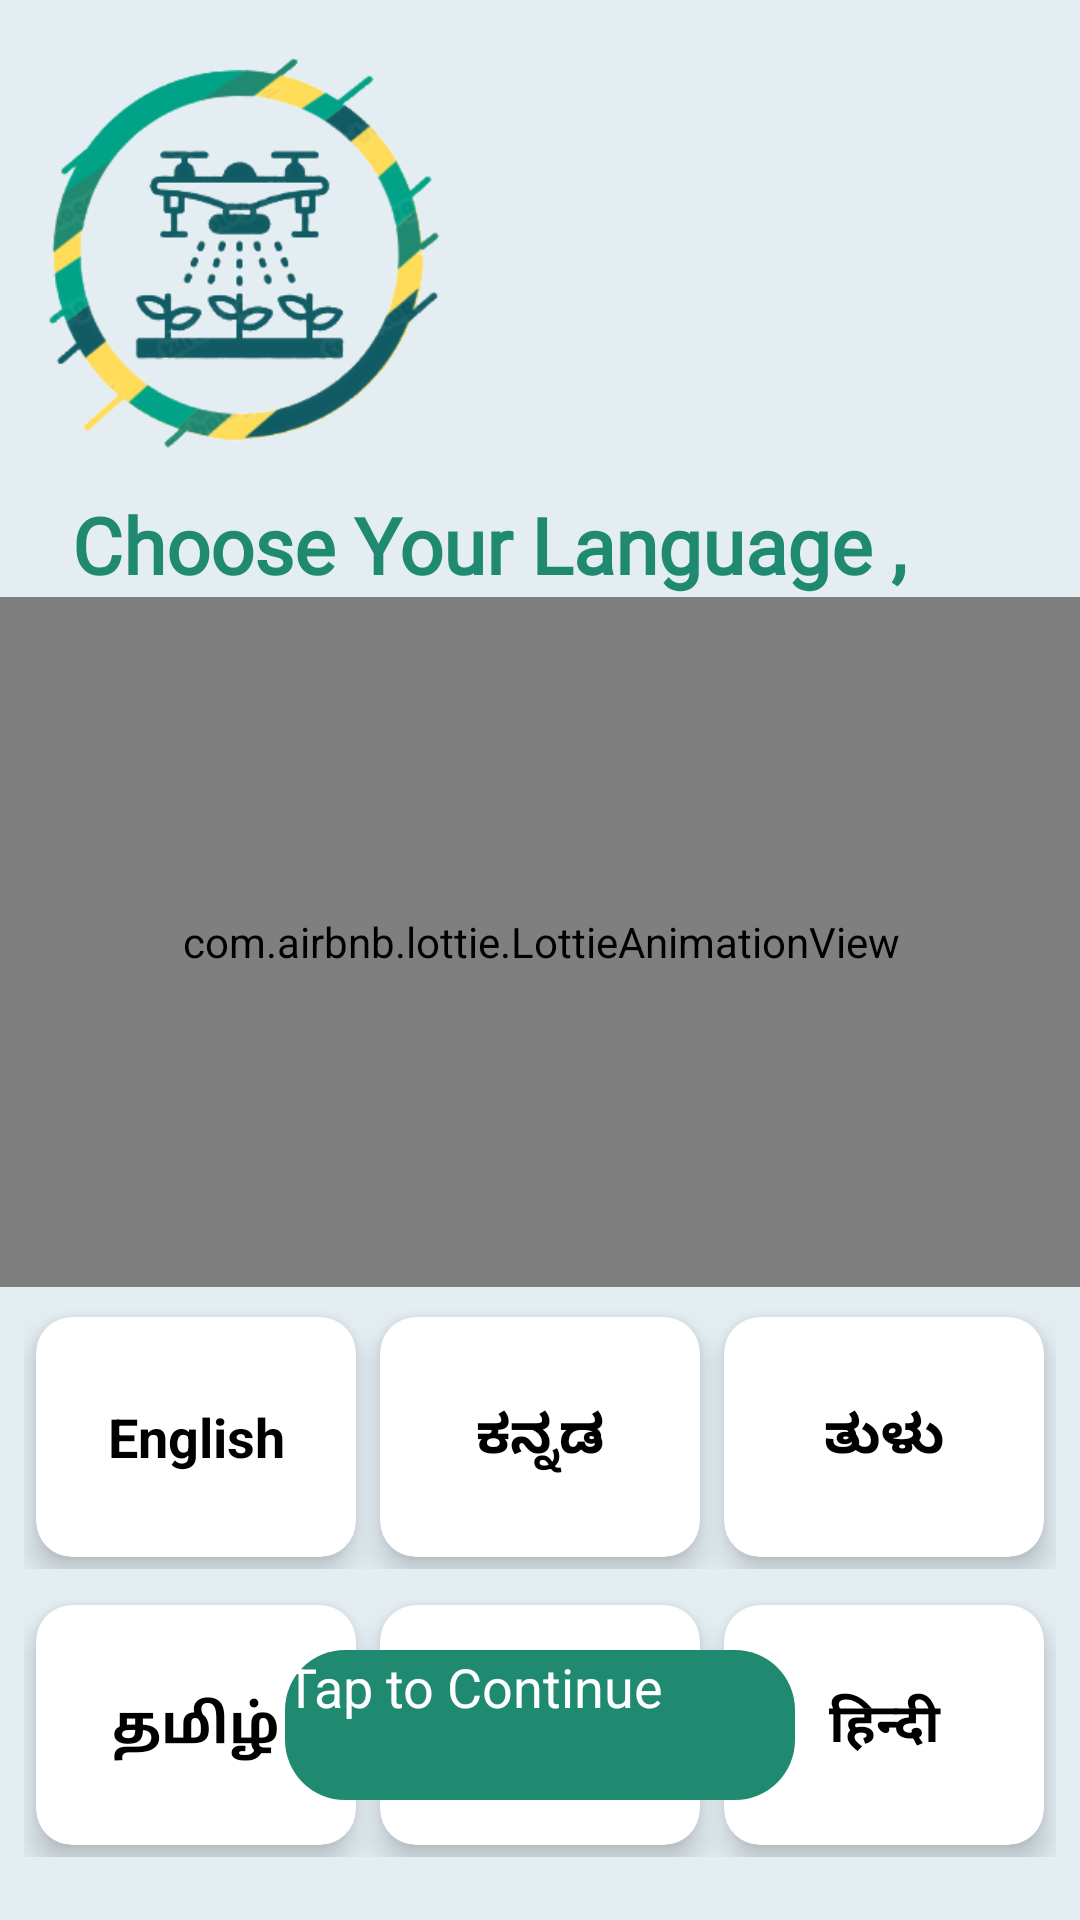

Android layout source for this screen:
<!-- AndroidManifest.xml: application theme Theme.AgriTech -->
<!-- res/layout/activity_welcome.xml -->
<?xml version="1.0" encoding="utf-8"?>
<androidx.constraintlayout.widget.ConstraintLayout xmlns:android="http://schemas.android.com/apk/res/android"
    xmlns:app="http://schemas.android.com/apk/res-auto"
    xmlns:tools="http://schemas.android.com/tools"
    android:layout_width="match_parent"
    android:layout_height="match_parent"
    android:background="#1B009688"
    tools:context=".Welcome">

    
    <ImageView
        android:id="@+id/logos"
        android:layout_width="140dp"
        android:layout_height="140dp"
        android:layout_marginTop="16dp"
        android:src="@drawable/gg"
        android:transitionName="logo_image"
        app:layout_constraintTop_toTopOf="parent"
        app:layout_constraintStart_toStartOf="parent"
        app:layout_constraintEnd_toEndOf="parent"
        app:layout_constraintHorizontal_bias="0.051" />

    
    <TextView
        android:id="@+id/welcomeText"
        android:layout_width="wrap_content"
        android:layout_height="wrap_content"
        android:layout_marginStart="18dp"
        android:fontFamily="@font/ll"
        android:text=""
        android:textColor="#1F8A70"
        android:textSize="50sp"
        app:layout_constraintTop_toTopOf="@id/logos"
        app:layout_constraintBottom_toBottomOf="@id/logos"
        app:layout_constraintStart_toEndOf="@id/logos"
        app:layout_constraintVertical_bias="0.452" />

    
    <LinearLayout
        android:id="@+id/logoContainer"
        android:layout_width="wrap_content"
        android:layout_height="wrap_content"
        android:orientation="horizontal"
        app:layout_constraintTop_toTopOf="@id/logos"
        app:layout_constraintBottom_toBottomOf="@id/logos"
        app:layout_constraintStart_toEndOf="@id/logos"
        app:layout_constraintVertical_bias="0.568" />

    
    <TextView
        android:id="@+id/sloganText"
        android:layout_width="wrap_content"
        android:layout_height="wrap_content"
        android:layout_marginStart="8dp"
        android:layout_marginTop="4dp"
        android:fontFamily="@font/ll"
        android:text="ert"
        android:textColor="#4E4E4E"
        android:textSize="20sp"
        android:visibility="invisible"
        app:layout_constraintTop_toBottomOf="@id/welcomeText"
        app:layout_constraintStart_toStartOf="@id/logoContainer" />

    

    

    

    <TextView
        android:id="@+id/helloText"
        android:layout_width="wrap_content"
        android:layout_height="wrap_content"
        android:layout_marginStart="24dp"
        android:layout_marginTop="8dp"
        android:fontFamily="@font/bun"
        android:text="Choose Your Language ,"
        android:textColor="#1F8A70"
        android:textSize="26sp"
        android:textStyle="bold"
        app:layout_constraintStart_toStartOf="parent"
        app:layout_constraintTop_toBottomOf="@id/logos" />

    <com.airbnb.lottie.LottieAnimationView
        android:id="@+id/lottieAnimation"
        android:layout_width="380dp"
        android:layout_height="230dp"
        app:layout_constraintEnd_toEndOf="parent"
        app:layout_constraintHorizontal_bias="0.516"
        app:layout_constraintStart_toStartOf="parent"
        app:layout_constraintTop_toBottomOf="@id/helloText"
        app:lottie_autoPlay="true"
        app:lottie_loop="true"
        app:lottie_rawRes="@raw/kk" />

    <LinearLayout
        android:id="@+id/languageContainer"
        android:layout_width="0dp"
        android:layout_height="wrap_content"
        android:layout_marginTop="228dp"
        android:orientation="vertical"
        android:padding="8dp"
        app:layout_constraintEnd_toEndOf="parent"
        app:layout_constraintHorizontal_bias="0.0"
        app:layout_constraintStart_toStartOf="parent"
        app:layout_constraintTop_toBottomOf="@id/helloText">

        
        <LinearLayout
            android:layout_width="match_parent"
            android:layout_height="wrap_content"
            android:layout_marginBottom="8dp"

            android:orientation="horizontal"
            android:weightSum="3">

            <androidx.cardview.widget.CardView
                android:id="@+id/card_english"
                android:layout_width="0dp"
                android:layout_height="80dp"
                android:layout_margin="4dp"
                android:layout_weight="1"
                app:cardBackgroundColor="#FFFFFFFF"
                app:cardCornerRadius="12dp"
                app:cardElevation="6dp">

                <TextView
                    android:layout_width="match_parent"
                    android:layout_height="match_parent"
                    android:gravity="center"
                    android:text="English"
                    android:textColor="#000000"
                    android:textSize="18sp"
                    android:textStyle="bold" />
            </androidx.cardview.widget.CardView>

            <androidx.cardview.widget.CardView
                android:id="@+id/card_kannada"
                android:layout_width="0dp"
                android:layout_height="80dp"
                android:layout_margin="4dp"
                android:layout_weight="1"
                app:cardBackgroundColor="#FFFFFFFF"
                app:cardCornerRadius="12dp"
                app:cardElevation="6dp">

                <TextView
                    android:layout_width="match_parent"
                    android:layout_height="match_parent"
                    android:gravity="center"
                    android:text="ಕನ್ನಡ"
                    android:textColor="#000000"
                    android:textSize="18sp"
                    android:textStyle="bold" />
            </androidx.cardview.widget.CardView>

            <androidx.cardview.widget.CardView
                android:id="@+id/card_tulu"
                android:layout_width="0dp"
                android:layout_height="80dp"
                android:layout_margin="4dp"
                android:layout_weight="1"
                app:cardBackgroundColor="#FFFFFFFF"
                app:cardCornerRadius="12dp"
                app:cardElevation="6dp">

                <TextView
                    android:layout_width="match_parent"
                    android:layout_height="match_parent"
                    android:gravity="center"
                    android:text="ತುಳು"
                    android:textColor="#000000"
                    android:textSize="18sp"
                    android:textStyle="bold" />
            </androidx.cardview.widget.CardView>
        </LinearLayout>

        
        <LinearLayout
            android:layout_width="match_parent"
            android:layout_height="wrap_content"
            android:gravity="center"
            android:orientation="horizontal"
            android:weightSum="3">

            <androidx.cardview.widget.CardView
                android:id="@+id/card_tamil"
                android:layout_width="0dp"
                android:layout_height="80dp"
                android:layout_margin="4dp"
                android:layout_weight="1"
                app:cardBackgroundColor="#FFFFFFFF"
                app:cardCornerRadius="12dp"
                app:cardElevation="6dp">

                <TextView
                    android:layout_width="match_parent"
                    android:layout_height="match_parent"
                    android:gravity="center"
                    android:text="தமிழ்"
                    android:textColor="#000000"
                    android:textSize="18sp"
                    android:textStyle="bold" />
            </androidx.cardview.widget.CardView>

            <androidx.cardview.widget.CardView
                android:id="@+id/card_telugu"
                android:layout_width="0dp"
                android:layout_height="80dp"
                android:layout_margin="4dp"
                android:layout_weight="1"
                app:cardBackgroundColor="#FFFFFFFF"
                app:cardCornerRadius="12dp"
                app:cardElevation="6dp">

                <TextView
                    android:layout_width="match_parent"
                    android:layout_height="match_parent"
                    android:gravity="center"
                    android:text="తెలుగు"
                    android:textColor="#000000"
                    android:textSize="18sp"
                    android:textStyle="bold" />
            </androidx.cardview.widget.CardView>

            <androidx.cardview.widget.CardView
                android:id="@+id/card_hindi"
                android:layout_width="0dp"
                android:layout_height="80dp"
                android:layout_margin="4dp"
                android:layout_weight="1"
                app:cardBackgroundColor="#FFFFFFFF"
                app:cardCornerRadius="12dp"
                app:cardElevation="6dp">

                <TextView
                    android:layout_width="match_parent"
                    android:layout_height="match_parent"
                    android:gravity="center"
                    android:text="हिन्दी"
                    android:textColor="#000000"
                    android:textSize="18sp"
                    android:textStyle="bold" />
            </androidx.cardview.widget.CardView>
        </LinearLayout>
    </LinearLayout>

    <TextView
    android:id="@+id/selectedLanguageMessage"
    android:layout_width="wrap_content"
    android:layout_height="wrap_content"
    android:text=""
    android:textSize="20sp"
    android:textStyle="bold"
    android:textColor="#000000"
    android:visibility="gone"
    android:layout_marginTop="8dp"
    app:layout_constraintTop_toBottomOf="@id/languageContainer"
    app:layout_constraintStart_toStartOf="parent"
    app:layout_constraintEnd_toEndOf="parent"/>

    <LinearLayout
        android:id="@+id/rippleContainer"
        android:layout_width="170dp"
        android:layout_height="50dp"
        android:orientation="horizontal"
        android:clickable="false"
        android:focusable="false"
        android:background="@drawable/continue_button_bg"
        app:layout_constraintBottom_toBottomOf="parent"
        app:layout_constraintEnd_toEndOf="parent"
        app:layout_constraintStart_toStartOf="parent"
        android:layout_marginBottom="40dp">

        <TextView
            android:id="@+id/continueText"
            android:layout_width="wrap_content"
            android:layout_height="wrap_content"
            android:layout_marginBottom="20dp"
            android:text="Tap to Continue"
            android:textColor="#FFFFFF"
            android:textSize="18sp"
            android:visibility="visible" />

        <ImageView
            android:id="@+id/arrowIcon"
            android:layout_width="32dp"
            android:layout_height="32dp"
            android:layout_marginStart="2dp"
            android:src="@drawable/baseline_arrow_forward_24" />
    </LinearLayout>



</androidx.constraintlayout.widget.ConstraintLayout>
<!-- resources referenced by this layout -->
<resources>
  <!-- drawable continue_button_bg (drawable) -->
  <shape xmlns:android="http://schemas.android.com/apk/res/android"
      android:shape="rectangle">
      <solid android:color="#1F8A70" /> 
      <corners android:radius="20dp" />
  </shape>
  <!-- drawable gg: png bitmap (drawable, 47684 bytes) -->
  <style name="Theme.AgriTech" parent="Base.Theme.AgriTech" />
  <style name="Base.Theme.AgriTech" parent="Theme.Material3.DayNight.NoActionBar">
          
          
          <item name="android:windowContentTransitions">true</item>
  
      </style>
</resources>
